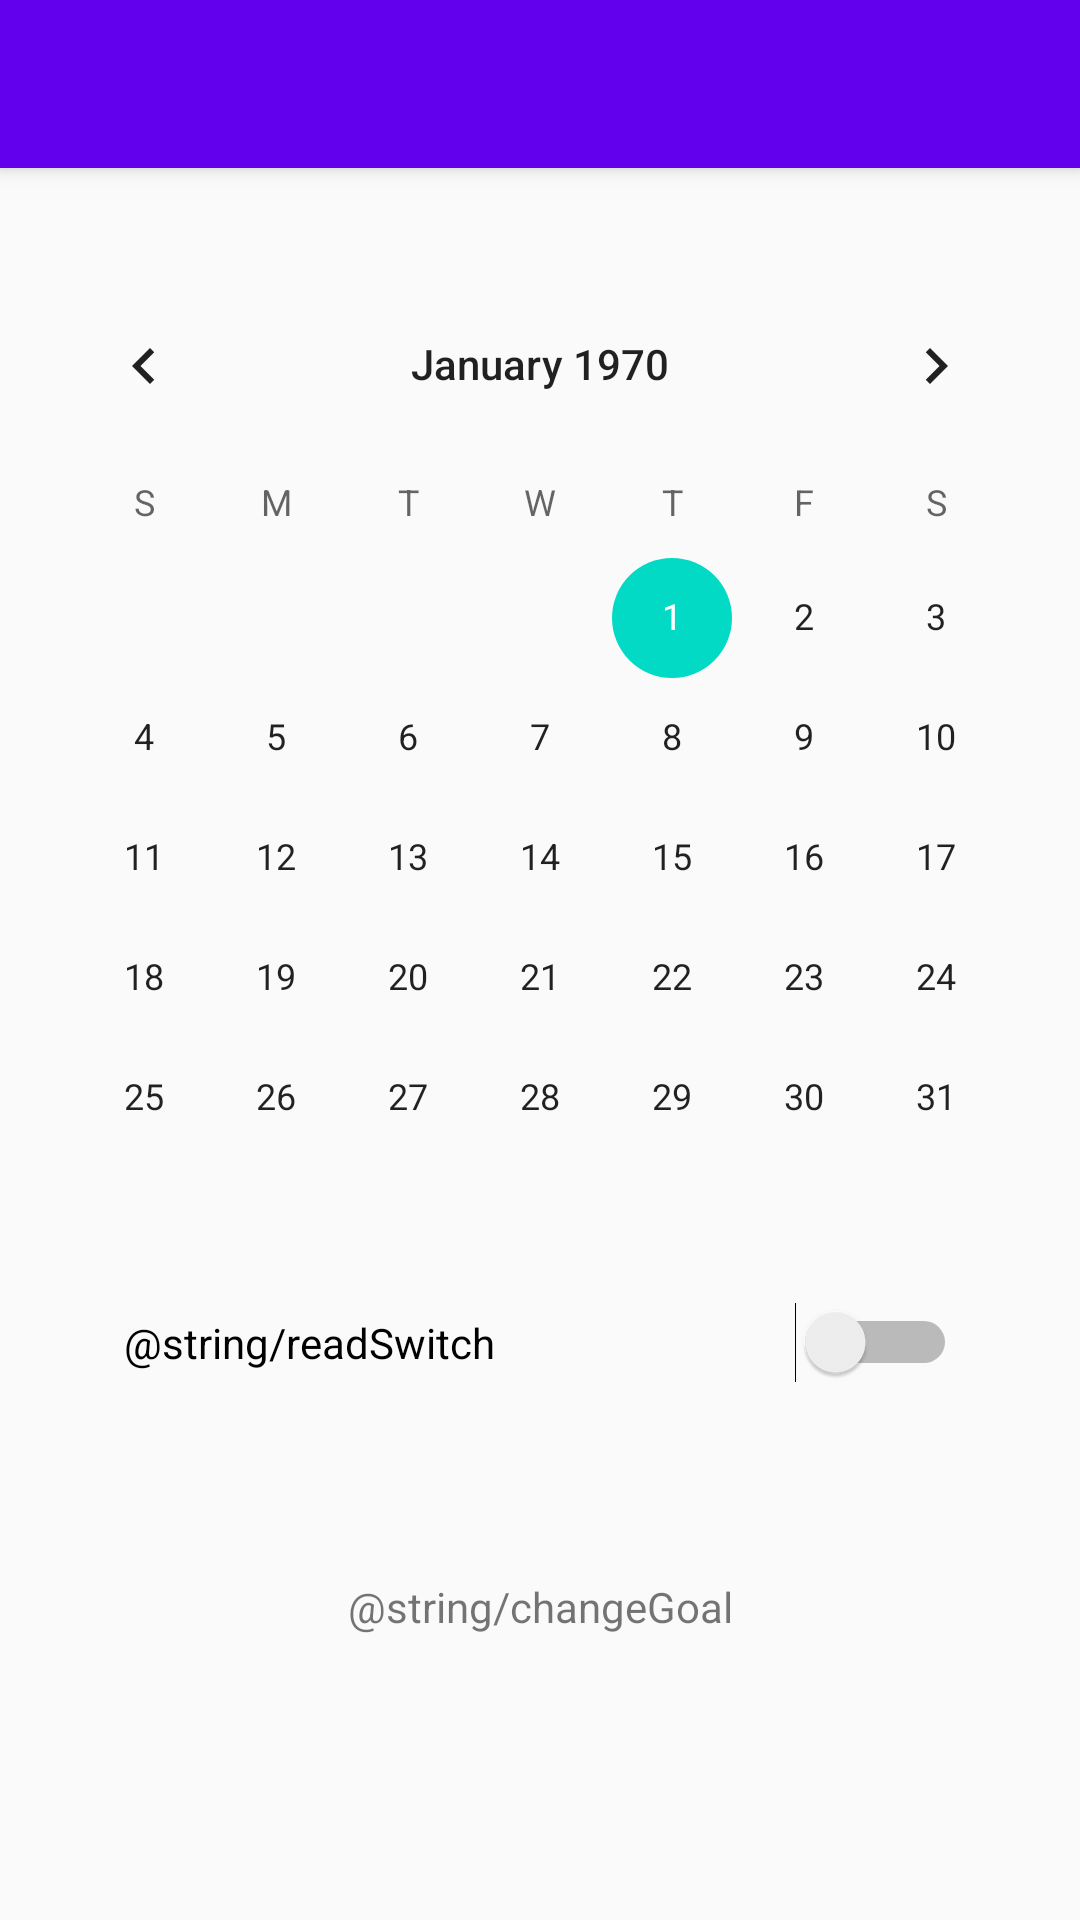

Here is an Android app screen rendered from its layout file. Give the layout XML and the strings, colors and styles it references.
<!-- AndroidManifest.xml: activity theme AppTheme.NoActionBar -->
<!-- res/layout/activity_calendar.xml -->
<?xml version="1.0" encoding="utf-8"?>
<androidx.constraintlayout.widget.ConstraintLayout xmlns:android="http://schemas.android.com/apk/res/android"
    xmlns:app="http://schemas.android.com/apk/res-auto"
    xmlns:tools="http://schemas.android.com/tools"
    android:layout_width="match_parent"
    android:layout_height="match_parent"
    tools:context=".CalendarActivity">

    <CalendarView
        android:id="@+id/calendarView"
        android:layout_width="wrap_content"
        android:layout_height="wrap_content"
        android:layout_marginTop="32dp"
        app:layout_constraintEnd_toEndOf="parent"
        app:layout_constraintStart_toStartOf="parent"
        app:layout_constraintTop_toBottomOf="@+id/toolbar" />

    <Switch
        android:id="@+id/ReadingSwitch"
        android:layout_width="wrap_content"
        android:layout_height="wrap_content"
        android:layout_marginTop="8dp"
        android:switchPadding="100dp"
        android:text="@string/readSwitch"
        app:layout_constraintEnd_toEndOf="parent"
        app:layout_constraintStart_toStartOf="parent"
        app:layout_constraintTop_toBottomOf="@+id/calendarView" />

    <TextView
        android:id="@+id/changeGoal"
        android:layout_width="wrap_content"
        android:layout_height="wrap_content"
        android:layout_marginTop="100dp"
        android:clickable="true"
        android:text="@string/changeGoal"
        app:layout_constraintEnd_toEndOf="parent"
        app:layout_constraintStart_toStartOf="parent"
        app:layout_constraintTop_toBottomOf="@+id/calendarView" />

    <androidx.appcompat.widget.Toolbar
        android:id="@+id/toolbar"
        android:layout_width="match_parent"
        android:layout_height="wrap_content"
        android:background="?attr/colorPrimary"
        android:minHeight="?attr/actionBarSize"
        android:theme="?attr/actionBarTheme"
        android:elevation="4dp"
        app:layout_constraintEnd_toEndOf="parent"
        app:layout_constraintStart_toStartOf="parent"
        app:layout_constraintTop_toTopOf="parent" />
</androidx.constraintlayout.widget.ConstraintLayout>
<!-- resources referenced by this layout -->
<resources>
  <style name="AppTheme.NoActionBar">
          <item name="windowActionBar">false</item>
          <item name="windowNoTitle">true</item>
      </style>
</resources>
